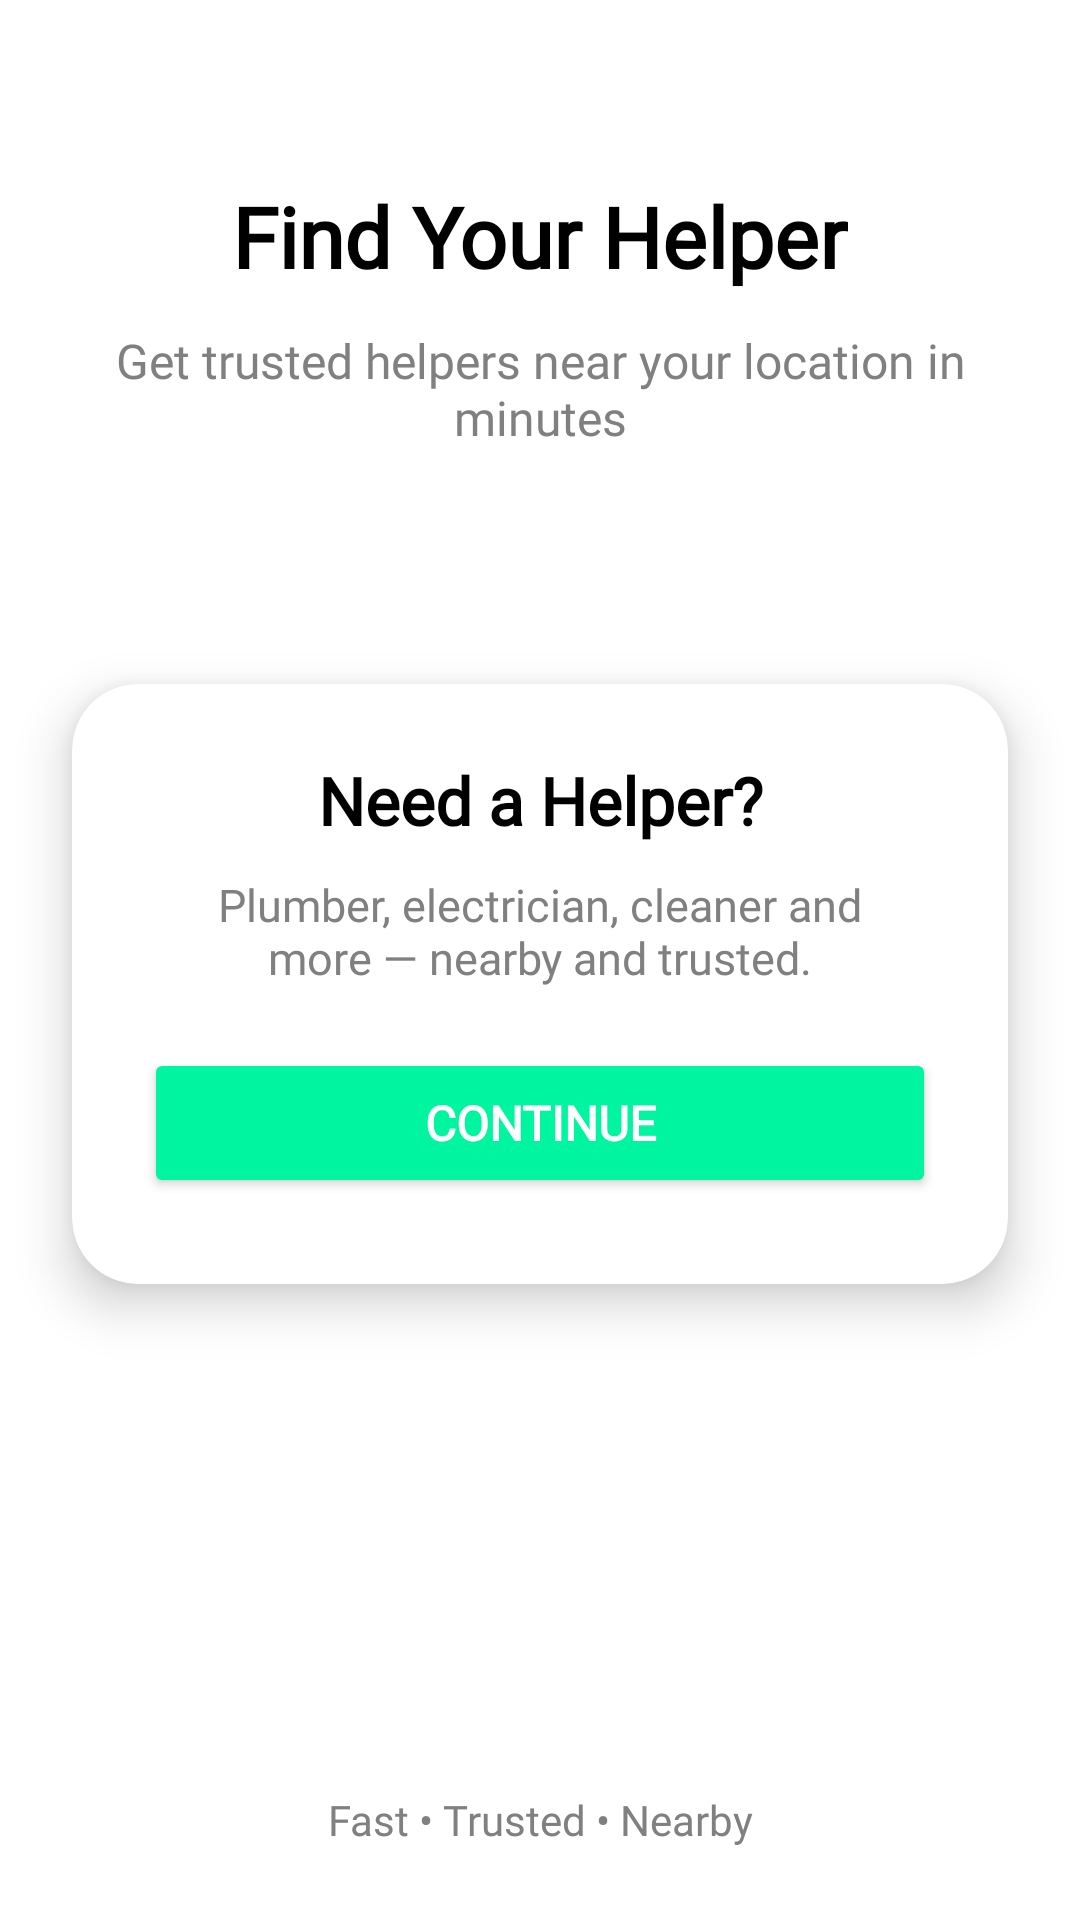

This screen was rendered from an Android layout file. Write that file and the resources it references.
<!-- AndroidManifest.xml: application theme Theme.FindWorker -->
<!-- res/layout/activity_main.xml -->
<?xml version="1.0" encoding="utf-8"?>
<androidx.constraintlayout.widget.ConstraintLayout
    xmlns:android="http://schemas.android.com/apk/res/android"
    xmlns:app="http://schemas.android.com/apk/res-auto"
    xmlns:tools="http://schemas.android.com/tools"
    android:layout_width="match_parent"
    android:layout_height="match_parent"
    android:background="@color/white"
    android:onClick="LoginPage"
    tools:context=".MainActivity">

    
    <TextView
        android:id="@+id/appTitle"
        android:layout_width="wrap_content"
        android:layout_height="wrap_content"
        android:text="Find Your Helper"
        android:textSize="28sp"
        android:textStyle="bold"
        android:fontFamily="@font/montserrat_bold"
        android:textColor="@color/black"
        app:layout_constraintTop_toTopOf="parent"
        app:layout_constraintStart_toStartOf="parent"
        app:layout_constraintEnd_toEndOf="parent"
        android:layout_marginTop="60dp"/>

    
    <TextView
        android:id="@+id/appSubtitle"
        android:layout_width="0dp"
        android:layout_height="wrap_content"
        android:text="Get trusted helpers near your location in minutes"
        android:textSize="16sp"
        android:textColor="@color/gray"
        android:fontFamily="@font/montserrat"
        android:gravity="center"
        android:layout_marginTop="12dp"
        app:layout_constraintTop_toBottomOf="@id/appTitle"
        app:layout_constraintStart_toStartOf="parent"
        app:layout_constraintEnd_toEndOf="parent"
        android:layout_marginStart="32dp"
        android:layout_marginEnd="32dp"/>

    
    <androidx.cardview.widget.CardView
        android:backgroundTint="@color/white"
        android:id="@+id/customerCard"
        android:layout_width="0dp"
        android:layout_height="200dp"
        android:layout_margin="24dp"
        app:cardCornerRadius="22dp"
        app:cardElevation="10dp"
        app:layout_constraintTop_toTopOf="parent"
        app:layout_constraintBottom_toBottomOf="parent"
        app:layout_constraintStart_toStartOf="parent"
        app:layout_constraintEnd_toEndOf="parent"
        app:layout_constraintVertical_bias="0.52"
        android:clickable="true"
        android:focusable="true">


    <androidx.constraintlayout.widget.ConstraintLayout
            android:layout_width="match_parent"
            android:layout_height="match_parent"
            android:onClick="LoginPage"
            android:padding="24dp">

            <TextView
                android:id="@+id/cardTitle"
                android:layout_width="wrap_content"
                android:layout_height="wrap_content"
                android:text="Need a Helper?"
                android:textSize="22sp"
                android:fontFamily="@font/montserrat"
                android:textStyle="bold"
                android:textColor="@color/black"
                app:layout_constraintTop_toTopOf="parent"
                app:layout_constraintStart_toStartOf="parent"
                app:layout_constraintEnd_toEndOf="parent"/>

            <TextView
                android:id="@+id/cardDesc"
                android:layout_width="0dp"
                android:layout_height="wrap_content"
                android:text="Plumber, electrician, cleaner and more — nearby and trusted."
                android:textSize="15sp"
                android:textColor="@color/gray"
                android:gravity="center"
                android:layout_marginTop="10dp"
                android:fontFamily="@font/montserrat"
                app:layout_constraintTop_toBottomOf="@id/cardTitle"
                app:layout_constraintStart_toStartOf="parent"
                app:layout_constraintEnd_toEndOf="parent"
                android:layout_marginStart="16dp"
                android:layout_marginEnd="16dp"/>

            <Button
                android:id="@+id/btnFindHelper"
                android:layout_width="0dp"
                android:layout_height="50dp"
                android:text="Continue"
                android:onClick="LoginPage"
                android:textSize="16sp"
                android:textStyle="bold"
                android:textColor="@color/white"
                android:fontFamily="@font/montserrat"
                android:backgroundTint="@color/chip_selected"
                android:layout_marginTop="20dp"
                app:layout_constraintTop_toBottomOf="@id/cardDesc"
                app:layout_constraintStart_toStartOf="parent"
                app:layout_constraintEnd_toEndOf="parent"/>

        </androidx.constraintlayout.widget.ConstraintLayout>
    </androidx.cardview.widget.CardView>

    
    <TextView
        android:id="@+id/footerText"
        android:layout_width="wrap_content"
        android:layout_height="wrap_content"
        android:text="Fast • Trusted • Nearby"
        android:textSize="14sp"
        android:fontFamily="@font/montserrat"
        android:textColor="@color/gray"
        app:layout_constraintBottom_toBottomOf="parent"
        app:layout_constraintStart_toStartOf="parent"
        app:layout_constraintEnd_toEndOf="parent"
        android:layout_marginBottom="24dp"/>

</androidx.constraintlayout.widget.ConstraintLayout>
<!-- resources referenced by this layout -->
<resources>
  <color name="black">#FF000000</color>
  <color name="chip_selected">#00F5A0</color>
  <color name="gray">#808080</color>
  <color name="white">#FFFFFFFF</color>
  <style name="Theme.FindWorker" parent="Base.Theme.FindWorker" />
  <style name="Base.Theme.FindWorker" parent="Theme.Material3.DayNight.NoActionBar">
          
          
      </style>
</resources>
